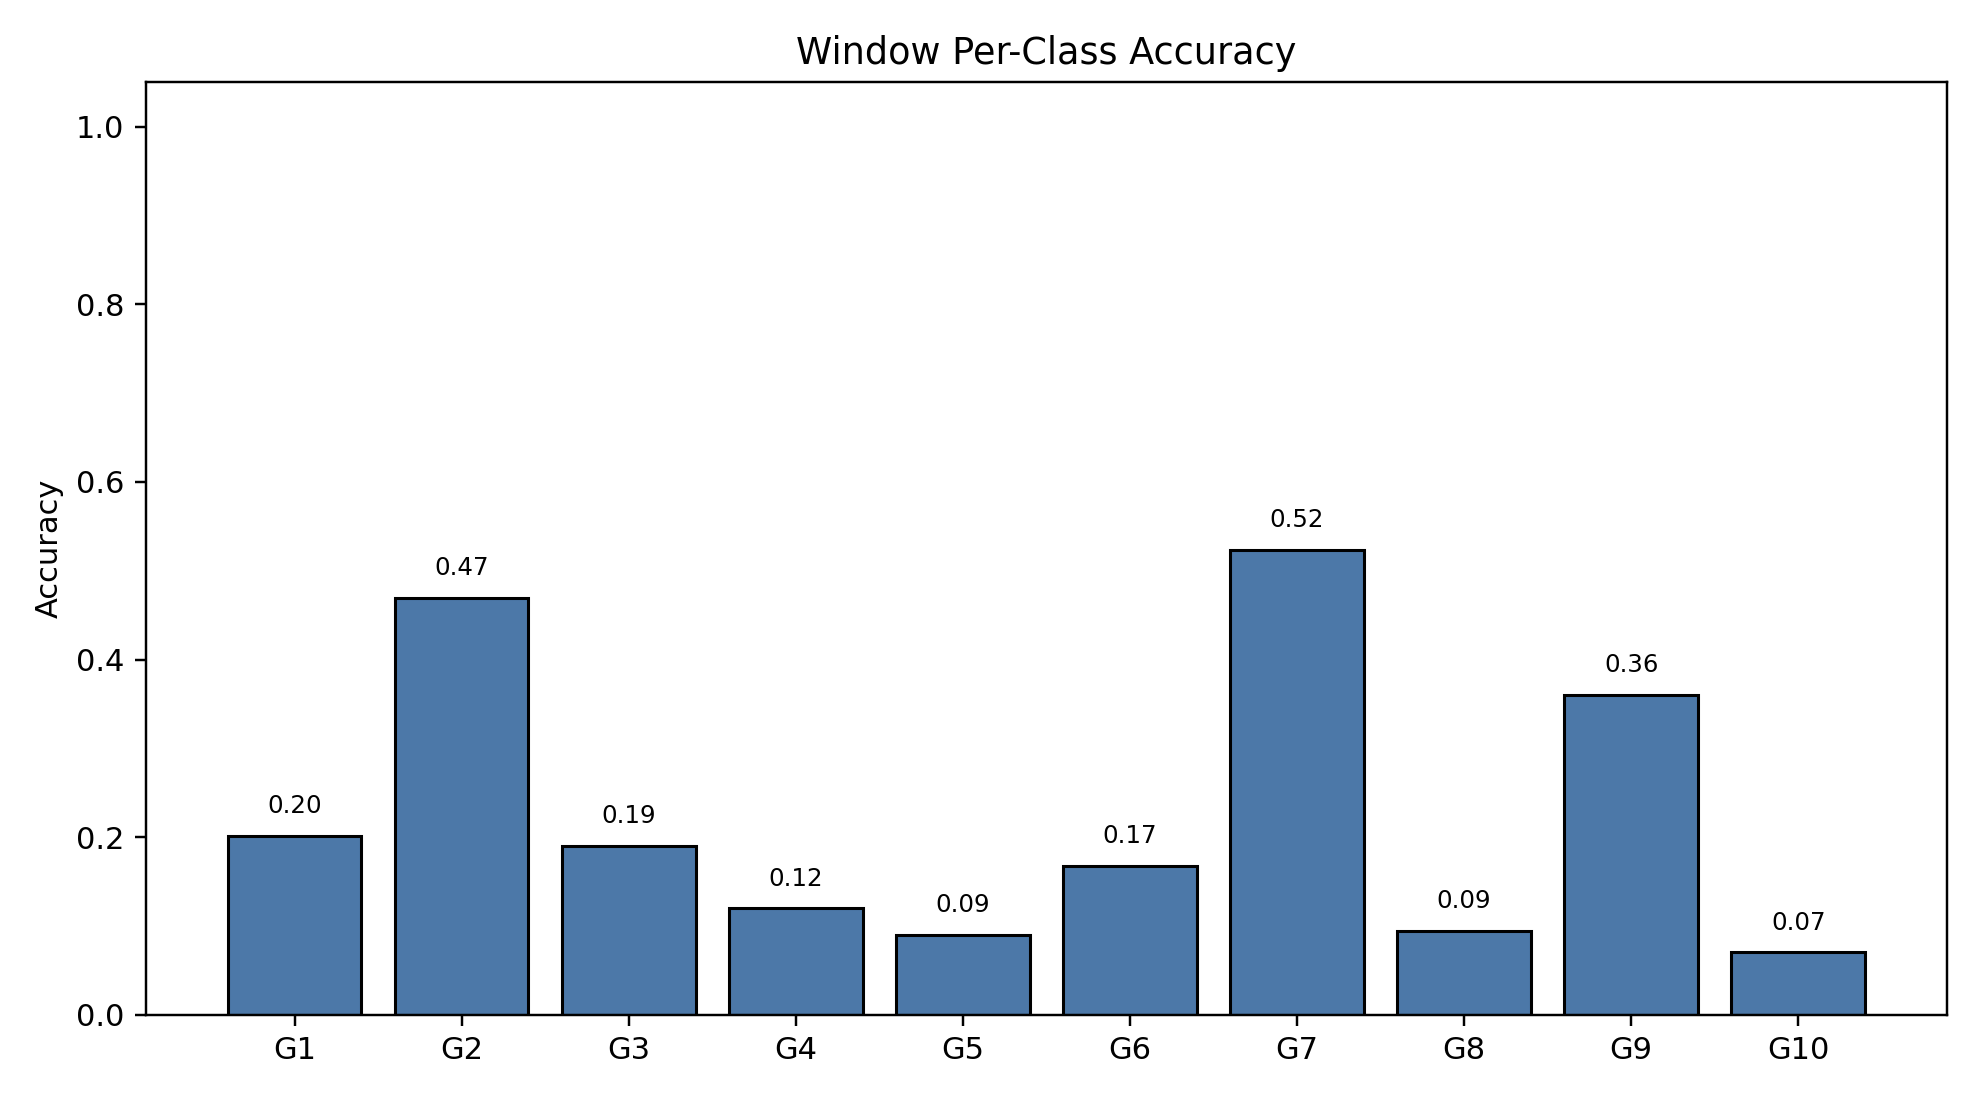

Source data for this figure (header and first rows):
class_index, gesture_id, support, correct, accuracy
0, 1, 791, 159, 0.201
1, 2, 692, 325, 0.4697
2, 3, 766, 146, 0.1906
3, 4, 743, 89, 0.1198
4, 5, 735, 66, 0.0898
5, 6, 763, 128, 0.1678
6, 7, 755, 395, 0.5232
7, 8, 706, 67, 0.0949
8, 9, 688, 248, 0.3605
9, 10, 683, 48, 0.07028
